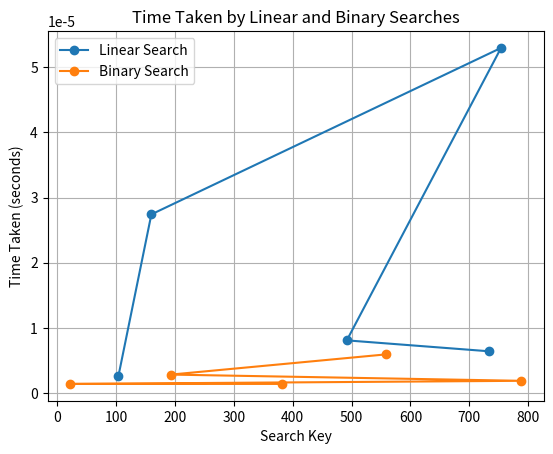

Here is the Python script that generated this plot:
import random
import time
import matplotlib.pyplot as plt

# Function to perform linear search
def linear_search(arr, key):
    for i in range(len(arr)):
        if arr[i] == key:
            return i
    return -1

# Function to perform binary search
def binary_search(arr, key):
    low = 0
    high = len(arr) - 1
    while low <= high:
        mid = (low + high) // 2
        if arr[mid] == key:
            return mid
        elif arr[mid] < key:
            low = mid + 1
        else:
            high = mid - 1
    return -1

# Generate an array of 10000 elements with random integers between 1 and 1000
arr = [random.randint(1, 1000) for _ in range(10000)]


def plot_search_times(search_function, search_name):
    search_times = []
    search_keys = [random.randint(1, 1000) for _ in range(5)]  # Generate 5 random search keys
    for key in search_keys:
        start_time = time.time()
        search_function(arr, key)
        end_time = time.time()
        search_times.append(end_time - start_time)
    plt.plot(search_keys, search_times, marker='o', label=search_name)


plot_search_times(linear_search, 'Linear Search')
plot_search_times(binary_search, 'Binary Search')
plt.xlabel('Search Key')
plt.ylabel('Time Taken (seconds)')
plt.title('Time Taken by Linear and Binary Searches')
plt.legend()
plt.grid(True)
plt.show()
